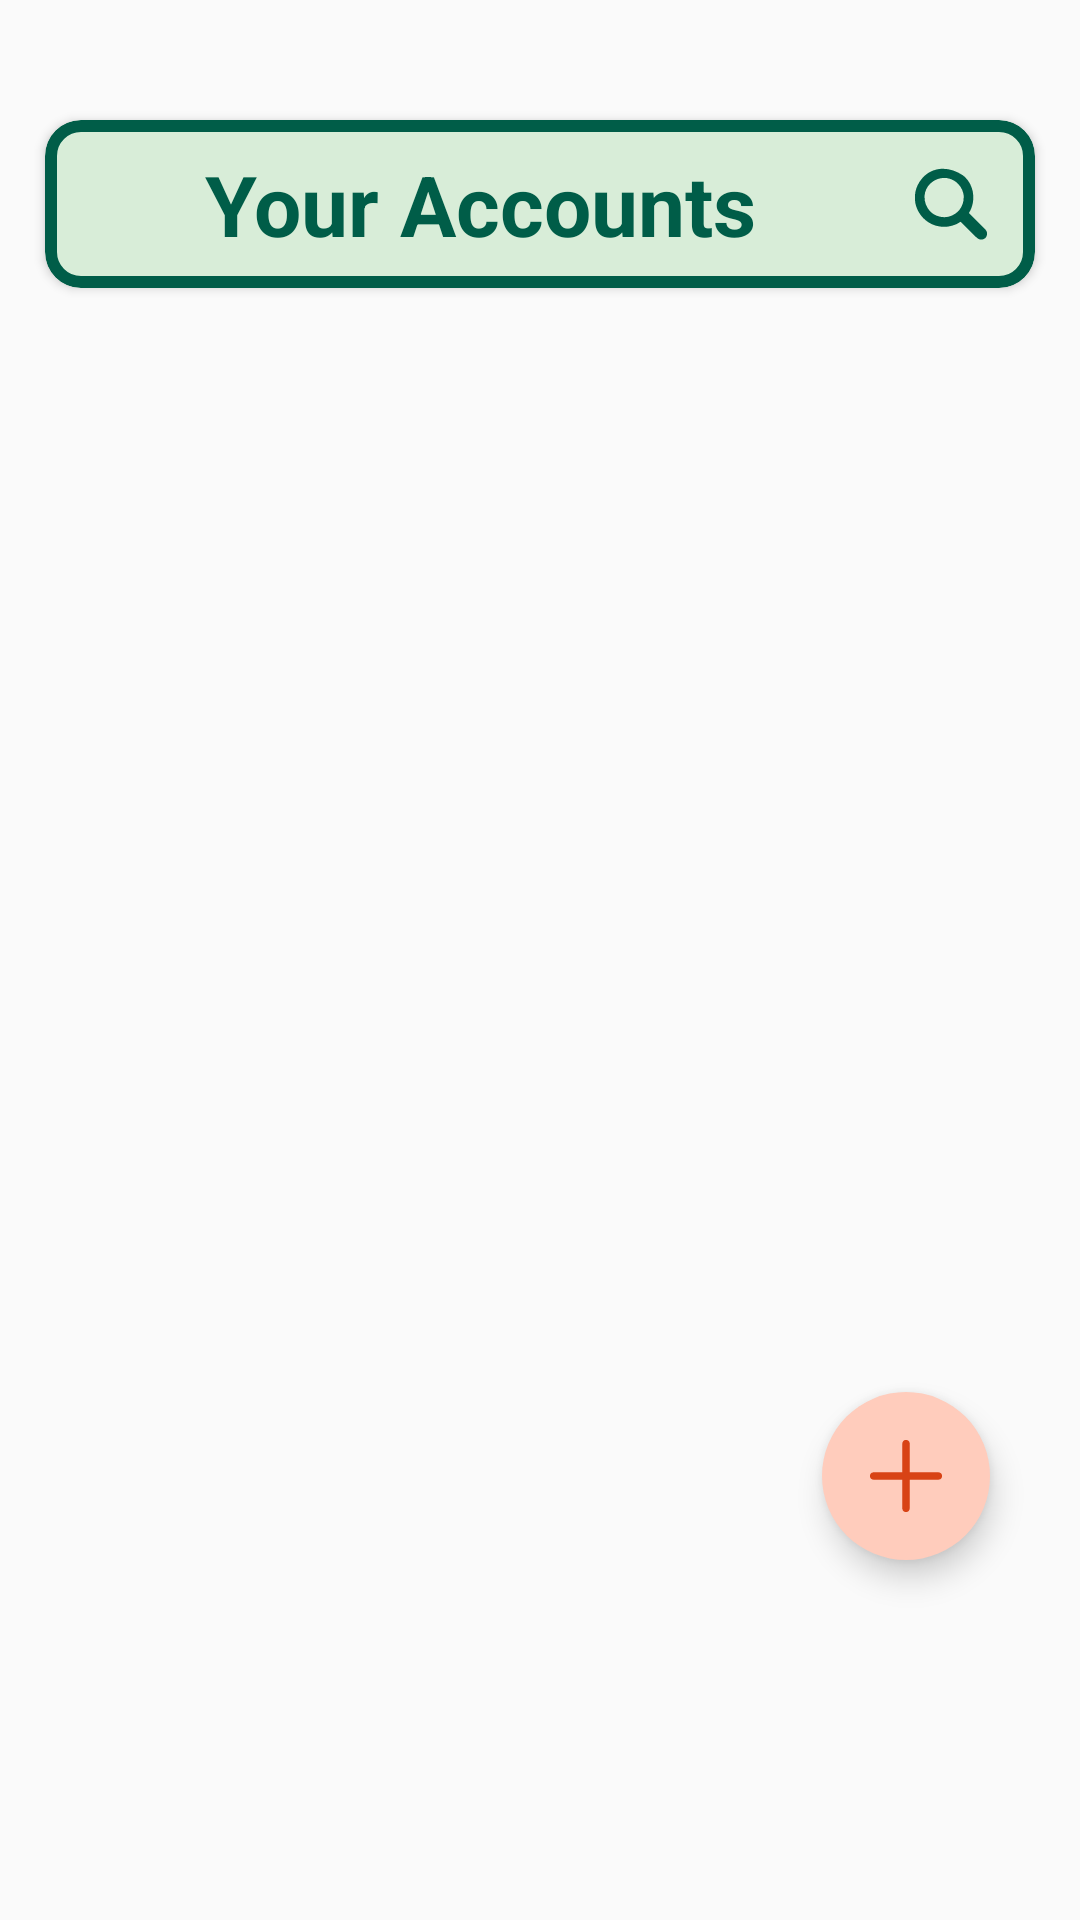

Android layout source for this screen:
<!-- AndroidManifest.xml: application theme Theme.AarohArth -->
<!-- res/layout/activity_account_management.xml -->
<?xml version="1.0" encoding="utf-8"?>
<androidx.constraintlayout.widget.ConstraintLayout xmlns:android="http://schemas.android.com/apk/res/android"
    xmlns:app="http://schemas.android.com/apk/res-auto"
    xmlns:tools="http://schemas.android.com/tools"
    android:id="@+id/main"
    android:layout_width="match_parent"
    android:layout_height="match_parent"
    tools:context=".managementFragments.AccountManagement"
    android:background="@color/screen_background">

    <com.google.android.material.card.MaterialCardView
        android:id="@+id/searchcont"
        android:layout_width="0dp"
        android:layout_height="wrap_content"
        android:layout_marginTop="40dp"
        android:layout_marginHorizontal="15dp"
        app:layout_constraintTop_toTopOf="parent"
        app:layout_constraintStart_toStartOf="parent"
        app:layout_constraintEnd_toEndOf="parent"
        app:cardCornerRadius="12dp"
        app:cardElevation="2dp"
        android:backgroundTint="#D8EDD8"
        app:strokeColor="#005D48"
        app:strokeWidth="4dp">

        <androidx.constraintlayout.widget.ConstraintLayout
            android:layout_width="match_parent"
            android:layout_height="wrap_content"
            android:padding="8dp">

            
            <ImageView
                android:id="@+id/back"
                android:layout_width="40dp"
                android:layout_height="40dp"
                android:padding="8dp"
                android:src="@drawable/backicon"
                android:contentDescription="Back"
                android:visibility="gone"
                app:layout_constraintStart_toStartOf="parent"
                app:layout_constraintTop_toTopOf="parent"
                app:layout_constraintBottom_toBottomOf="parent" />

            
            <TextView
                android:id="@+id/titleText"
                android:layout_width="0dp"
                android:layout_height="wrap_content"
                android:text="Your Accounts"
                android:textSize="28sp"
                android:textStyle="bold"
                android:textColor="#005D48"
                android:gravity="center"
                app:layout_constraintStart_toEndOf="@id/back"
                app:layout_constraintEnd_toStartOf="@id/searchIcon"
                app:layout_constraintTop_toTopOf="parent"
                app:layout_constraintBottom_toBottomOf="parent" />

            
            <ImageView
                android:id="@+id/searchIcon"
                android:layout_width="40dp"
                android:layout_height="40dp"
                android:padding="8dp"
                android:src="@drawable/search"
                android:contentDescription="Search"
                app:layout_constraintEnd_toEndOf="parent"
                app:layout_constraintTop_toTopOf="parent"
                app:layout_constraintBottom_toBottomOf="parent" />

            
            <com.google.android.material.textfield.TextInputEditText
                android:id="@+id/searchInput"
                android:layout_width="0dp"
                android:layout_height="wrap_content"
                android:hint="Search here"
                android:textSize="16sp"
                android:textColor="#005D48"
                android:textColorHint="#005D48"
                android:background="@android:color/transparent"
                android:visibility="gone"
                app:layout_constraintStart_toEndOf="@id/back"
                app:layout_constraintEnd_toEndOf="parent"
                app:layout_constraintTop_toTopOf="parent"
                app:layout_constraintBottom_toBottomOf="parent" />

        </androidx.constraintlayout.widget.ConstraintLayout>


    </com.google.android.material.card.MaterialCardView>

    <com.google.android.material.floatingactionbutton.FloatingActionButton
        android:id="@+id/add_Btn"
        android:layout_width="wrap_content"
        android:layout_height="wrap_content"
        android:layout_marginEnd="30dp"
        android:layout_marginBottom="120dp"
        android:clickable="true"
        android:contentDescription="@string/app_ai"
        android:focusable="true"
        android:src="@drawable/plus_icon"
        app:backgroundTint="@color/colorOnAddTransactionBtn"
        app:layout_constraintBottom_toBottomOf="parent"
        app:layout_constraintEnd_toEndOf="parent"
        app:shapeAppearanceOverlay="@style/RoundCorner"
        app:tint="@color/colorAddTransactionBtn" />




    <androidx.recyclerview.widget.RecyclerView
        android:id="@+id/yourAccountsList"
        android:layout_width="0dp"
        android:layout_height="0dp"
        app:layout_constraintStart_toStartOf="parent"
        app:layout_constraintEnd_toEndOf="parent"
        app:layout_constraintBottom_toBottomOf="parent"
        app:layout_constraintTop_toBottomOf="@id/searchcont"
        android:layout_marginHorizontal="15dp"
        android:layout_marginTop="20dp"
        app:layoutManager="androidx.recyclerview.widget.LinearLayoutManager"
        android:layout_marginBottom="20dp"/>


</androidx.constraintlayout.widget.ConstraintLayout>
<!-- resources referenced by this layout -->
<resources>
  <color name="colorAddTransactionBtn">#D84315</color>
  <color name="colorOnAddTransactionBtn">#FFCCBC</color>
  <color name="screen_background">#FAFAFA</color>
  <!-- drawable backicon: vector/xml drawable (drawable, 3965 chars, omitted) -->
  <!-- drawable plus_icon: vector/xml drawable (drawable, 3606 chars, omitted) -->
  <!-- drawable search: vector/xml drawable (drawable, 3301 chars, omitted) -->
  <string name="app_ai" />
  <style name="RoundCorner" parent="ShapeAppearance.Material3.SmallComponent">
          <item name="cornerSize">45dp</item>
          <item name="cornerFamily">rounded</item>
      </style>
  <style name="Theme.AarohArth" parent="Base.Theme.AarohArth" />
  <style name="Base.Theme.AarohArth" parent="Theme.Material3.DayNight.NoActionBar">
          
          
      </style>
</resources>
